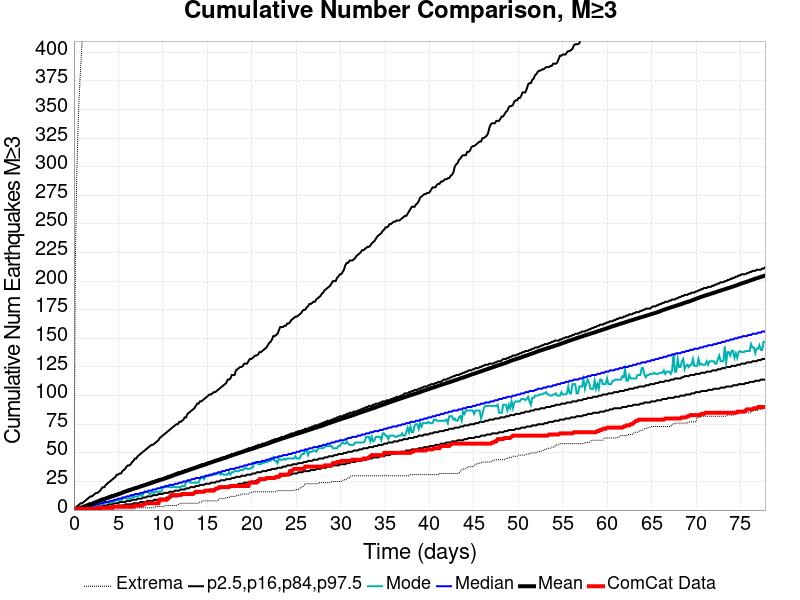

Data behind this chart, as committed beside it:
Time (days), ComCat Data, Simulation Mean, Simulation Median, Simulation Mode, Simulation Minimum, Simulation Maximum, 2.5 %-ile, 16 %-ile, 84 %-ile, 97.5 %-ile
0.0, 0.0, 0.0, 0.0, 0.0, 0.0, 0.0, 0.0, 0.0, 0.0, 0.0
0.1558, 0.0, 0.354, 0.0, 0.0, 0.0, 215.0, 0.0, 0.0, 1.0, 2.0
0.3117, 1.0, 0.7294, 0.0, 0.0, 0.0, 290.0, 0.0, 0.0, 1.0, 3.0
0.4675, 1.0, 1.097, 1.0, 0.0, 0.0, 337.0, 0.0, 0.0, 2.0, 4.0
0.6233, 1.0, 1.464, 1.0, 1.0, 0.0, 367.0, 0.0, 0.0, 2.0, 5.0
0.7791, 1.0, 1.826, 1.0, 1.0, 0.0, 390.0, 0.0, 0.0, 3.0, 6.0
0.935, 1.0, 2.199, 2.0, 1.0, 0.0, 411.0, 0.0, 0.0, 3.0, 6.0
1.091, 1.0, 2.581, 2.0, 1.0, 0.0, 433.0, 0.0, 1.0, 4.0, 7.0
1.247, 1.0, 2.971, 2.0, 2.0, 0.0, 445.0, 0.0, 1.0, 4.0, 8.0
1.402, 1.0, 3.332, 3.0, 2.0, 0.0, 455.0, 0.0, 1.0, 5.0, 9.0
1.558, 1.0, 3.711, 3.0, 2.0, 0.0, 470.0, 0.0, 1.0, 5.0, 10.0
1.714, 1.0, 4.344, 3.0, 3.0, 0.0, 2701, 0.0, 1.0, 6.0, 11.0
1.87, 1.0, 4.826, 3.0, 3.0, 0.0, 3795, 0.0, 2.0, 6.0, 12.0
2.026, 1.0, 5.283, 4.0, 3.0, 0.0, 4288, 0.0, 2.0, 6.0, 12.0
2.182, 1.0, 5.972, 4.0, 3.0, 0.0, 4688, 1.0, 2.0, 7.0, 13.0
2.337, 1.0, 6.493, 4.0, 3.0, 0.0, 4965, 1.0, 2.0, 7.0, 14.0
2.493, 1.0, 6.933, 5.0, 4.0, 0.0, 5160, 1.0, 3.0, 8.0, 15.0
2.649, 2.0, 7.409, 5.0, 4.0, 0.0, 5327, 1.0, 3.0, 8.0, 15.0
2.805, 2.0, 7.852, 5.0, 4.0, 0.0, 5490, 1.0, 3.0, 9.0, 16.0
2.961, 2.0, 8.303, 6.0, 4.0, 0.0, 5641, 1.0, 3.0, 9.0, 17.0
3.117, 2.0, 8.778, 6.0, 6.0, 0.0, 5769, 1.0, 3.0, 10.0, 19.0
3.272, 2.0, 9.214, 6.0, 6.0, 0.0, 5886, 2.0, 4.0, 10.0, 20.0
3.428, 2.0, 9.624, 7.0, 6.0, 0.0, 5992, 2.0, 4.0, 10.0, 20.0
3.584, 2.0, 10.03, 7.0, 6.0, 0.0, 6067, 2.0, 4.0, 11.0, 22.0
3.74, 2.0, 10.49, 7.0, 7.0, 0.0, 6146, 2.0, 4.0, 11.0, 23.0
3.896, 2.0, 10.9, 7.0, 7.0, 0.0, 6220, 2.0, 5.0, 12.0, 24.0
4.051, 2.0, 11.36, 8.0, 7.0, 0.0, 6286, 3.0, 5.0, 12.0, 25.0
4.207, 2.0, 11.78, 8.0, 7.0, 0.0, 6348, 3.0, 5.0, 13.0, 26.0
4.363, 2.0, 12.17, 8.0, 7.0, 0.0, 6411, 3.0, 5.0, 13.0, 27.0
4.519, 3.0, 12.57, 9.0, 7.0, 0.0, 6474, 3.0, 6.0, 13.0, 28.0
4.675, 3.0, 12.96, 9.0, 9.0, 0.0, 6520, 3.0, 6.0, 14.0, 29.0
4.831, 3.0, 13.36, 9.0, 9.0, 0.0, 6591, 3.0, 6.0, 14.0, 31.0
4.986, 3.0, 13.75, 10.0, 8.0, 1.0, 6654, 4.0, 6.0, 15.0, 31.0
5.142, 3.0, 14.2, 10.0, 9.0, 1.0, 6698, 4.0, 7.0, 15.0, 32.0
5.298, 3.0, 14.68, 10.0, 9.0, 1.0, 6755, 4.0, 7.0, 15.0, 32.0
5.454, 3.0, 15.18, 11.0, 9.0, 1.0, 6809, 4.0, 7.0, 16.0, 34.0
5.61, 3.0, 15.66, 11.0, 11.0, 1.0, 6864, 4.0, 7.0, 16.0, 35.0
5.766, 3.0, 16.1, 11.0, 11.0, 1.0, 6909, 5.0, 7.0, 17.0, 36.0
5.921, 3.0, 16.53, 12.0, 10.0, 1.0, 6958, 5.0, 8.0, 17.0, 38.0
6.077, 3.0, 16.94, 12.0, 10.0, 1.0, 7006, 5.0, 8.0, 18.0, 39.0
6.233, 3.0, 17.35, 12.0, 10.0, 1.0, 7051, 5.0, 8.0, 18.0, 39.0
6.389, 3.0, 17.74, 13.0, 10.0, 1.0, 7116, 5.0, 8.0, 18.0, 40.0
6.545, 3.0, 18.14, 13.0, 12.0, 1.0, 7151, 5.0, 9.0, 19.0, 42.0
6.701, 3.0, 18.54, 13.0, 11.0, 1.0, 7188, 6.0, 9.0, 19.0, 43.0
6.856, 4.0, 18.94, 14.0, 12.0, 1.0, 7220, 6.0, 9.0, 20.0, 45.0
7.012, 4.0, 19.33, 14.0, 12.0, 2.0, 7245, 6.0, 9.0, 20.0, 45.0
7.168, 4.0, 19.72, 14.0, 12.0, 2.0, 7271, 6.0, 10.0, 20.0, 47.0
7.324, 4.0, 20.11, 14.0, 13.0, 2.0, 7300, 6.0, 10.0, 21.0, 48.0
7.48, 4.0, 20.54, 15.0, 14.0, 2.0, 7334, 7.0, 10.0, 21.0, 49.0
7.635, 4.0, 20.95, 15.0, 12.0, 2.0, 7367, 7.0, 10.0, 22.0, 50.0
7.791, 5.0, 21.33, 15.0, 14.0, 2.0, 7404, 7.0, 11.0, 22.0, 51.0
7.947, 5.0, 21.72, 16.0, 16.0, 2.0, 7441, 7.0, 11.0, 22.0, 52.0
8.103, 6.0, 22.13, 16.0, 16.0, 2.0, 7466, 7.0, 11.0, 23.0, 53.0
8.259, 6.0, 22.52, 16.0, 16.0, 2.0, 7488, 8.0, 12.0, 23.0, 54.0
8.415, 6.0, 22.92, 17.0, 15.0, 2.0, 7518, 8.0, 12.0, 24.0, 55.0
8.57, 6.0, 23.31, 17.0, 14.0, 2.0, 7540, 8.0, 12.0, 24.0, 56.0
8.726, 6.0, 23.73, 17.0, 15.0, 2.0, 7563, 8.0, 12.0, 25.0, 57.0
8.882, 6.0, 24.14, 18.0, 16.0, 2.0, 7601, 8.0, 13.0, 25.0, 57.0
9.038, 6.0, 24.58, 18.0, 15.0, 2.0, 7619, 9.0, 13.0, 25.0, 58.0
9.194, 6.0, 24.97, 18.0, 16.0, 3.0, 7640, 9.0, 13.0, 26.0, 59.0
... 440 more rows
